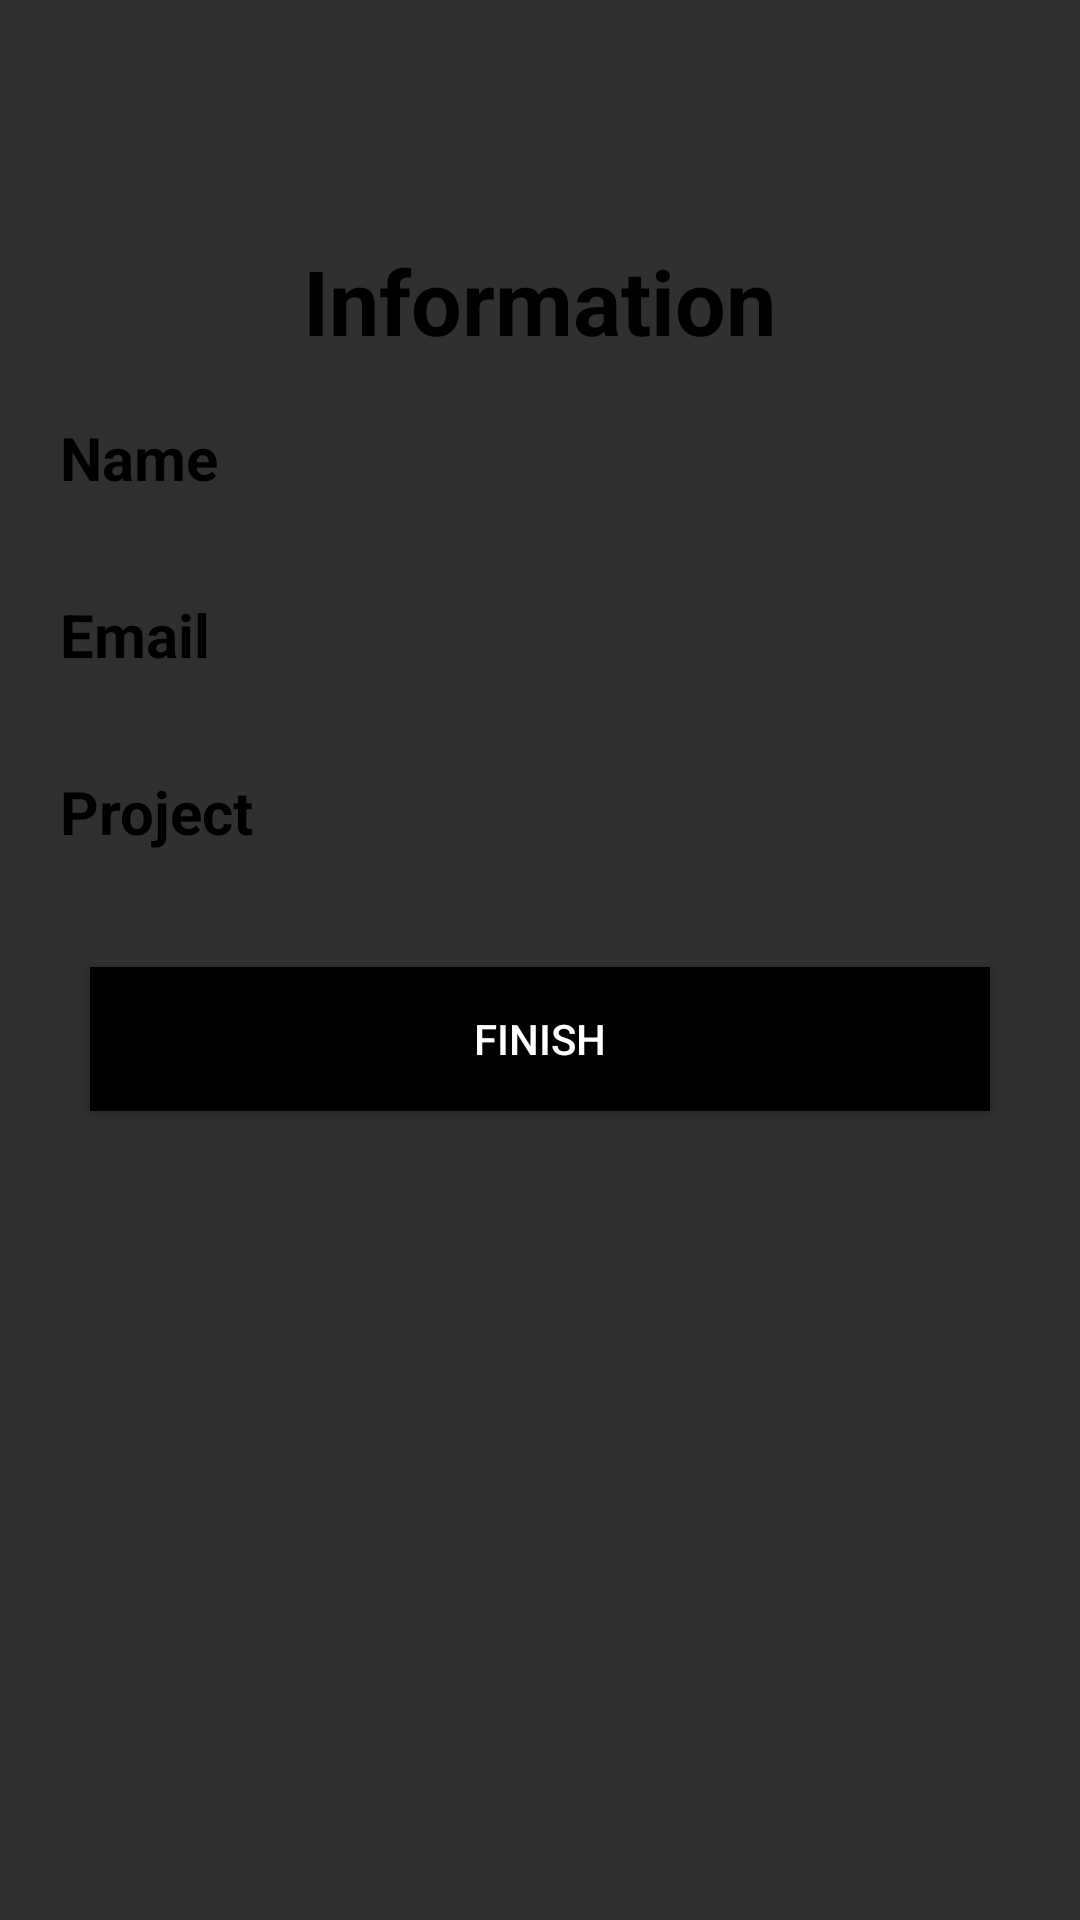

This screen was rendered from an Android layout file. Write that file and the resources it references.
<!-- AndroidManifest.xml: application theme Theme.Ex2_18520791 -->
<!-- res/layout/activity_finish_contact.xml -->
<?xml version="1.0" encoding="utf-8"?>
<LinearLayout xmlns:android="http://schemas.android.com/apk/res/android"
    android:layout_width="match_parent"
    android:layout_height="match_parent"
    android:orientation="vertical"

    >
    <LinearLayout
        android:layout_width="match_parent"
        android:layout_height="wrap_content"
        android:orientation="vertical"
        android:layout_marginTop="60dp"
        android:layout_marginLeft="10dp"
        android:layout_marginRight="10dp"
        android:background="@drawable/custom_edit_text"
        >
        <TextView
            android:layout_width="wrap_content"
            android:layout_height="wrap_content"
            android:layout_marginTop="20sp"
            android:layout_gravity="center"
            android:textColor="@color/black"
            android:text="Information"
            android:textStyle="bold"
            android:textSize="30sp"
            />
        <LinearLayout
            android:layout_width="match_parent"
            android:layout_height="wrap_content"
            android:layout_marginTop="15dp"
            android:layout_marginLeft="10dp"
            >
            <LinearLayout
                android:layout_width="match_parent"
                android:layout_height="wrap_content"
                android:layout_marginRight="15dp"
                >
                <TextView
                    android:layout_width="75dp"
                    android:layout_height="wrap_content"
                    android:text="Name"
                    android:layout_marginRight="15dp"
                    android:textColor="@color/black"
                    android:textSize="20sp"
                    android:textStyle="bold"/>
                <TextView
                    android:id="@+id/text_name"
                    android:layout_width="match_parent"
                    android:layout_height="wrap_content"
                    android:padding="10sp"
                    android:textColor="@color/black"
                    />
            </LinearLayout>
        </LinearLayout>
        <LinearLayout
            android:layout_width="match_parent"
            android:layout_height="wrap_content"
            android:layout_marginTop="20dp"
            android:layout_marginLeft="10dp"
            >
            <LinearLayout
                android:layout_width="match_parent"
                android:layout_height="wrap_content"
                android:layout_marginRight="15dp"
                >
                <TextView
                    android:layout_width="75dp"
                    android:layout_height="wrap_content"
                    android:text="Email"
                    android:layout_marginRight="15dp"
                    android:textSize="20sp"
                    android:textColor="@color/black"
                    android:textStyle="bold"/>
                <TextView
                    android:id="@+id/text_email"
                    android:layout_width="match_parent"
                    android:layout_height="wrap_content"
                    android:textColor="@color/black"
                    android:padding="10sp"
                    />
            </LinearLayout>
        </LinearLayout>
        <LinearLayout
            android:layout_width="match_parent"
            android:layout_height="wrap_content"
            android:layout_marginTop="20dp"
            android:layout_marginBottom="10dp"
            android:layout_marginLeft="10dp"
            >
            <LinearLayout
                android:layout_width="match_parent"
                android:layout_height="wrap_content"
                android:layout_marginRight="15dp"
                >
                <TextView
                    android:layout_width="75dp"
                    android:layout_height="wrap_content"
                    android:text="Project"
                    android:layout_marginRight="15dp"
                    android:textSize="20sp"
                    android:textColor="@color/black"
                    android:textStyle="bold"/>
                <TextView
                    android:id="@+id/text_project"
                    android:layout_width="match_parent"
                    android:layout_height="wrap_content"
                    android:textColor="@color/black"
                    android:padding="10sp"
                    />
            </LinearLayout>
        </LinearLayout>
    </LinearLayout>
    <Button
        android:id="@+id/btn_ViewFinish"
        android:layout_width="300sp"
        android:layout_height="wrap_content"
        android:layout_marginTop="20sp"
        android:layout_marginRight="10dp"
        android:layout_marginLeft="10dp"
        android:background="@color/black"
        android:textColor="@color/white"
        android:text="@string/Contact_finish"
        android:layout_gravity="center"
        />
</LinearLayout>
<!-- resources referenced by this layout -->
<resources>
  <string name="Contact_finish">Finish</string>
  <style name="Theme.Ex2_18520791" parent="Theme.AppCompat">
          
          <item name="colorPrimary">@color/purple_500</item>
          <item name="colorPrimaryVariant">@color/purple_700</item>
          <item name="colorOnPrimary">@color/white</item>
          
          <item name="colorSecondary">@color/teal_200</item>
          <item name="colorSecondaryVariant">@color/teal_700</item>
          <item name="colorOnSecondary">@color/black</item>
          
          <item name="android:statusBarColor" tools:targetApi="l">?attr/colorPrimaryVariant</item>
          
      </style>
  <!-- not gathered from this repository: default colours our renderer supplied (Android Studio template values) -->
  <color name="purple_500">#FF6200EE</color>
  <color name="purple_700">#FF3700B3</color>
  <color name="teal_200">#FF03DAC5</color>
  <color name="teal_700">#FF018786</color>
  <color name="black">#FF000000</color>
  <color name="white">#FFFFFFFF</color>
</resources>
